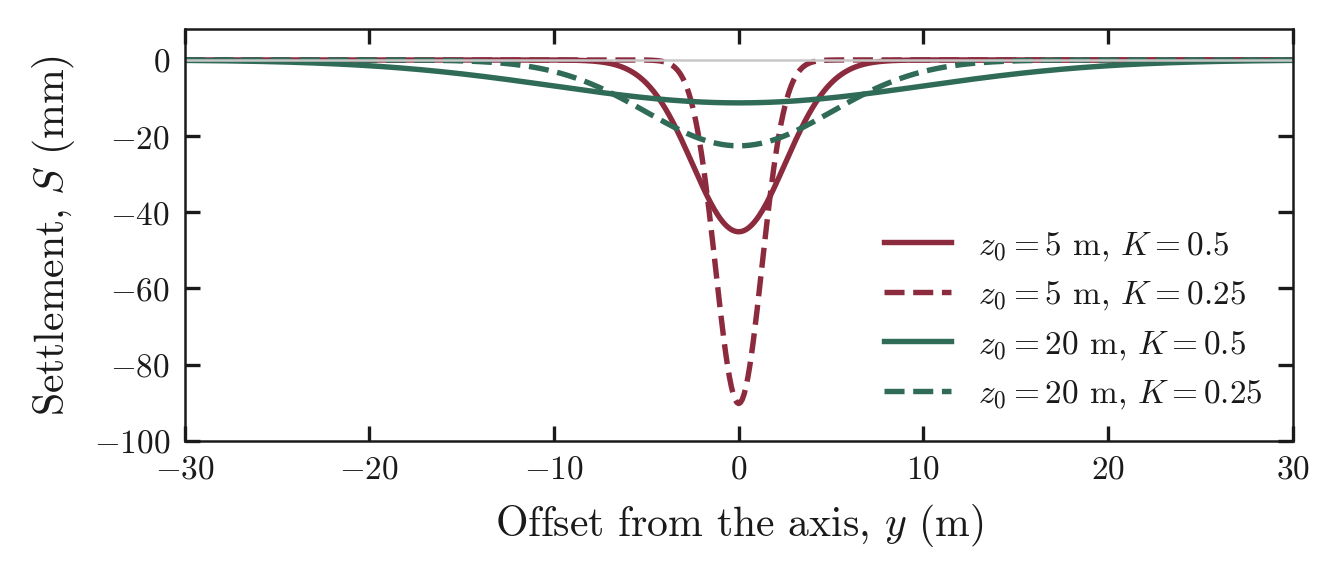

Source data for this figure (header and first rows):
y_m, S_z5_K0.5_mm, S_z5_K0.25_mm, S_z20_K0.5_mm, S_z20_K0.25_mm
-30, 2.4275e-30, 7.56104e-124, 0.1253, 3.43583e-07
-29.9, 3.91989e-30, 5.14088e-123, 0.1291, 3.87311e-07
-29.8, 6.31965e-30, 3.47307e-122, 0.133, 4.3643e-07
-29.7, 1.01722e-29, 2.33136e-121, 0.137, 4.91582e-07
-29.6, 1.63473e-29, 1.55499e-120, 0.1412, 5.53482e-07
-29.5, 2.62289e-29, 1.03054e-119, 0.1454, 6.22927e-07
-29.4, 4.20165e-29, 6.78615e-119, 0.1498, 7.00804e-07
-29.3, 6.71993e-29, 4.4402e-118, 0.1542, 7.88103e-07
-29.2, 1.07304e-28, 2.8867e-117, 0.1588, 8.85922e-07
-29.1, 1.71068e-28, 1.86475e-116, 0.1635, 9.95484e-07
-29, 2.72289e-28, 1.19691e-115, 0.1683, 1.11815e-06
-28.9, 4.32708e-28, 7.63347e-115, 0.1732, 1.25542e-06
-28.8, 6.86539e-28, 4.83731e-114, 0.1783, 1.40899e-06
-28.7, 1.08753e-27, 3.04583e-113, 0.1835, 1.58071e-06
-28.6, 1.71997e-27, 1.90558e-112, 0.1889, 1.77265e-06
-28.5, 2.71586e-27, 1.1846e-111, 0.1943, 1.98709e-06
-28.4, 4.28152e-27, 7.31702e-111, 0.1999, 2.2266e-06
-28.3, 6.73897e-27, 4.49074e-110, 0.2057, 2.49396e-06
-28.2, 1.059e-26, 2.73856e-109, 0.2116, 2.79232e-06
-28.1, 1.6615e-26, 1.65939e-108, 0.2176, 3.12512e-06
-28, 2.60263e-26, 9.99063e-108, 0.2238, 3.49619e-06
-27.9, 4.07032e-26, 5.97666e-107, 0.2301, 3.90975e-06
-27.8, 6.35551e-26, 3.55259e-106, 0.2366, 4.37048e-06
-27.7, 9.9078e-26, 2.09823e-105, 0.2433, 4.88356e-06
-27.6, 1.54209e-25, 1.23135e-104, 0.2501, 5.45468e-06
-27.5, 2.39633e-25, 7.18006e-104, 0.2571, 6.09016e-06
-27.4, 3.71782e-25, 4.16003e-103, 0.2643, 6.79695e-06
-27.3, 5.75885e-25, 2.39489e-102, 0.2716, 7.58273e-06
-27.2, 8.90611e-25, 1.36992e-101, 0.2791, 8.45598e-06
-27.1, 1.37514e-24, 7.78619e-101, 0.2868, 9.42602e-06
-27, 2.11987e-24, 4.39719e-100, 0.2946, 1.05031e-05
-26.9, 3.26269e-24, 2.46744e-99, 0.3027, 1.16987e-05
-26.8, 5.01359e-24, 1.37575e-98, 0.3109, 1.3025e-05
-26.7, 7.69178e-24, 7.62168e-98, 0.3194, 1.4496e-05
-26.6, 1.17818e-23, 4.1955e-97, 0.328, 1.61267e-05
-26.5, 1.80177e-23, 2.29476e-96, 0.3368, 1.79336e-05
-26.4, 2.75101e-23, 1.24713e-95, 0.3458, 1.99349e-05
-26.3, 4.19363e-23, 6.73448e-95, 0.3551, 2.21508e-05
-26.2, 6.38255e-23, 3.61343e-94, 0.3645, 2.46031e-05
-26.1, 9.69846e-23, 1.92643e-93, 0.3742, 2.7316e-05
-26, 1.47135e-22, 1.02049e-92, 0.384, 3.03159e-05
-25.9, 2.22862e-22, 5.37139e-92, 0.3941, 3.36319e-05
-25.8, 3.37023e-22, 2.8092e-91, 0.4045, 3.72955e-05
-25.7, 5.0885e-22, 1.45982e-90, 0.415, 4.13418e-05
-25.6, 7.6705e-22, 7.53769e-90, 0.4258, 4.58087e-05
-25.5, 1.15442e-21, 3.8672e-89, 0.4368, 5.07379e-05
-25.4, 1.73464e-21, 1.9714e-88, 0.4481, 5.61751e-05
-25.3, 2.6023e-21, 9.98562e-88, 0.4596, 6.21701e-05
-25.2, 3.89774e-21, 5.02568e-87, 0.4713, 6.87773e-05
-25.1, 5.82872e-21, 2.51325e-86, 0.4833, 7.60563e-05
-25, 8.70239e-21, 1.24881e-85, 0.4956, 8.4072e-05
-24.9, 1.29721e-20, 6.16563e-85, 0.5081, 9.28954e-05
-24.8, 1.93056e-20, 3.02468e-84, 0.5209, 0.0001026
-24.7, 2.86857e-20, 1.47435e-83, 0.534, 0.0001133
-24.6, 4.2555e-20, 7.14077e-83, 0.5473, 0.000125
-24.5, 6.30291e-20, 3.43644e-82, 0.5609, 0.0001379
-24.4, 9.32046e-20, 1.64321e-81, 0.5748, 0.0001521
-24.3, 1.37606e-19, 7.80723e-81, 0.5889, 0.0001676
-24.2, 2.02836e-19, 3.68572e-80, 0.6034, 0.0001847
-24.1, 2.98508e-19, 1.72889e-79, 0.6181, 0.0002035
... 541 more rows
